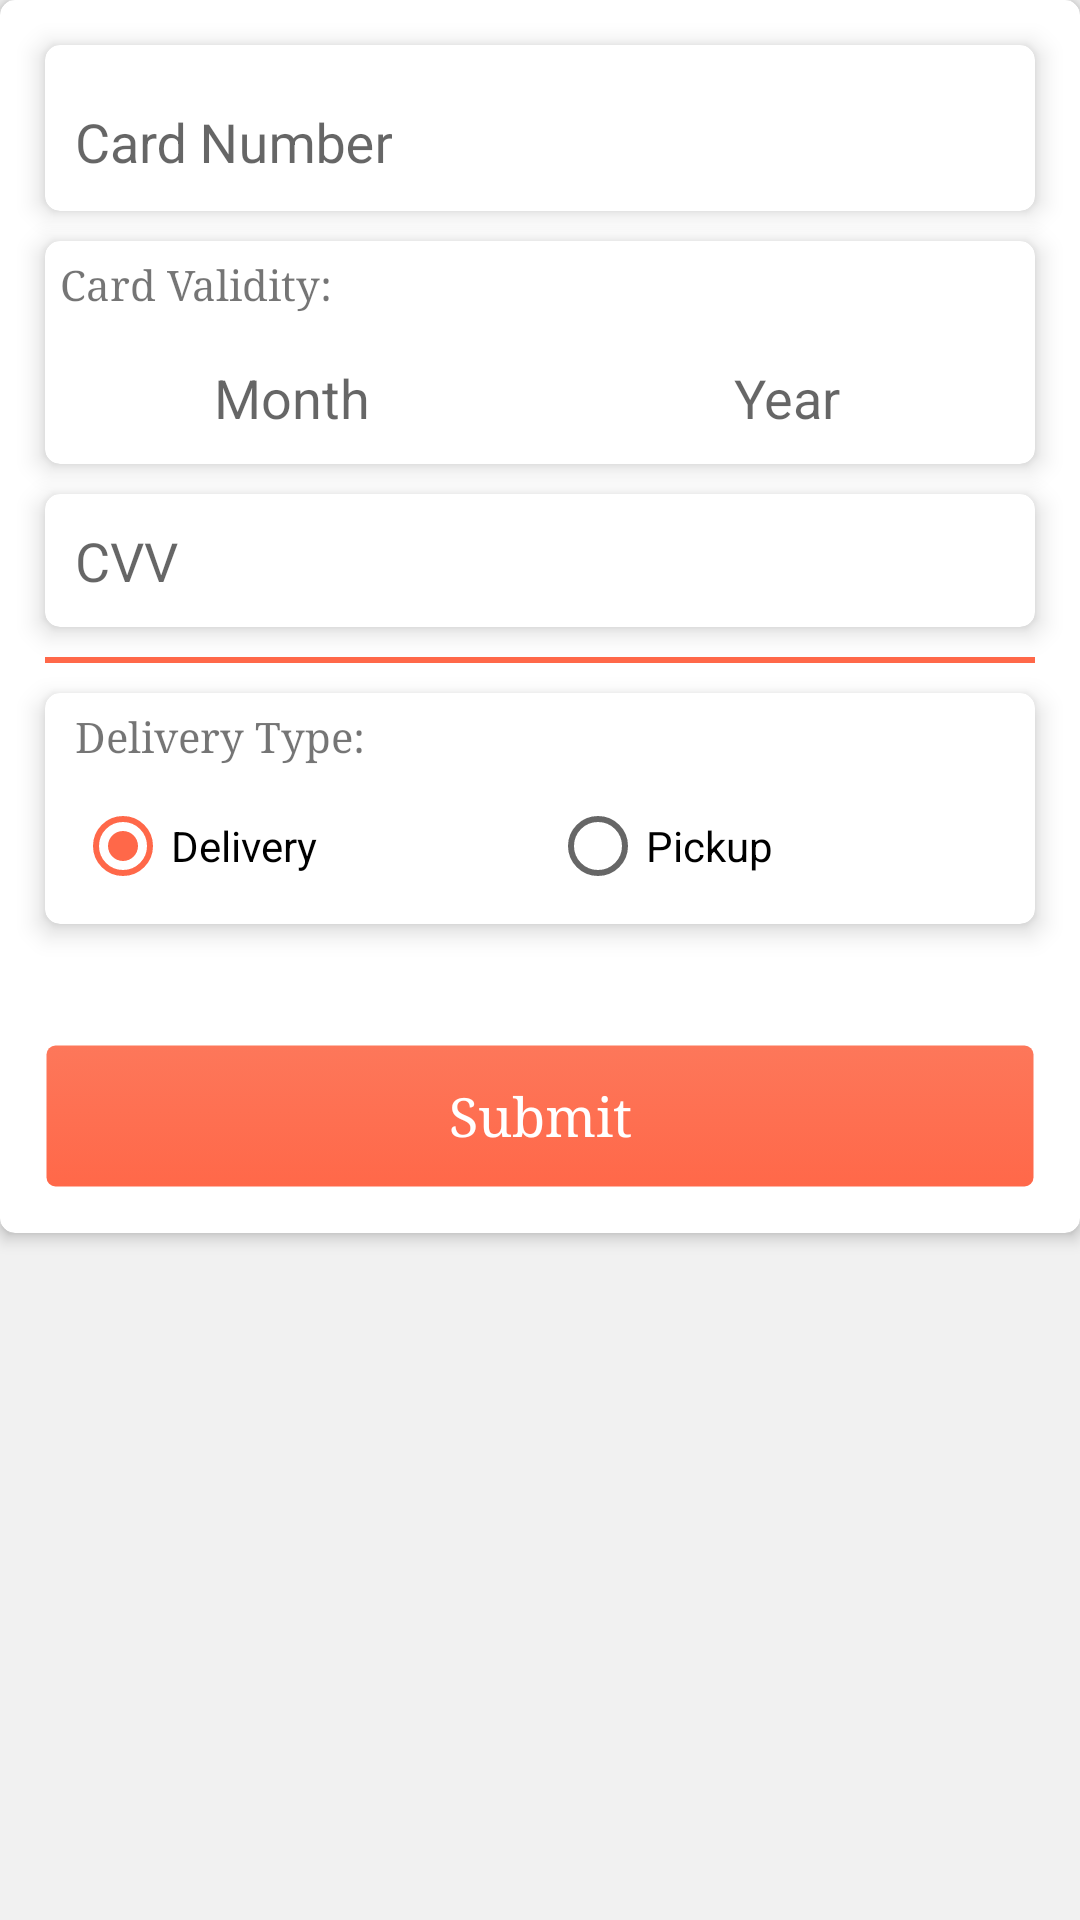

Write the Android layout XML for this screen, with the resource values it uses.
<!-- AndroidManifest.xml: application theme AppTheme -->
<!-- res/layout/r_payment_dialog.xml -->
<?xml version="1.0" encoding="utf-8"?>
<RelativeLayout xmlns:android="http://schemas.android.com/apk/res/android"
    xmlns:app="http://schemas.android.com/apk/res-auto"
    xmlns:card_view="http://schemas.android.com/apk/res-auto"
    xmlns:tools="http://schemas.android.com/tools"
    android:id="@+id/type_selection_layout"
    android:layout_width="match_parent"
    android:layout_height="wrap_content"
    android:background="@color/lightgray">


    <android.support.v7.widget.CardView
        android:layout_width="match_parent"
        android:layout_height="wrap_content"
        android:background="@color/lightgray"
        card_view:cardCornerRadius="5dp"
        card_view:cardElevation="3dp">


        <LinearLayout
            android:layout_width="match_parent"
            android:layout_height="match_parent"
            android:layout_margin="5dp"
            android:orientation="vertical">

            
            <android.support.v7.widget.CardView
                android:layout_width="match_parent"
                android:layout_height="wrap_content"
                android:layout_marginLeft="10dp"
                android:layout_marginRight="10dp"
                android:layout_marginTop="10dp"
                app:cardCornerRadius="5dp"
                app:cardElevation="5dp">

                <android.support.design.widget.TextInputLayout
                    android:layout_width="match_parent"
                    android:layout_height="wrap_content"
                    android:padding="10dp">

                    <EditText
                        android:id="@+id/card_no"
                        android:layout_width="match_parent"
                        android:layout_height="wrap_content"
                        android:background="@android:color/transparent"
                        android:ems="10"
                        android:hint="Card Number"
                        android:inputType="number"
                        android:maxLength="16"
                        android:singleLine="true" />

                </android.support.design.widget.TextInputLayout>

            </android.support.v7.widget.CardView>

            
            <android.support.v7.widget.CardView
                android:layout_width="match_parent"
                android:layout_height="wrap_content"
                android:layout_marginLeft="10dp"
                android:layout_marginRight="10dp"
                android:layout_marginTop="10dp"
                app:cardCornerRadius="5dp"
                app:cardElevation="5dp">

                <TableRow
                    android:layout_width="match_parent"
                    android:layout_height="wrap_content"
                    android:layout_marginBottom="10dp"
                    android:layout_marginTop="5dp">

                    <TextView
                        android:layout_width="match_parent"
                        android:layout_height="wrap_content"
                        android:layout_marginLeft="5dp"
                        android:text="Card Validity:"
                        android:textAppearance="?android:attr/textAppearanceSmall"
                        android:typeface="serif" />

                </TableRow>

                <LinearLayout
                    android:layout_width="match_parent"
                    android:layout_height="wrap_content"
                    android:layout_marginBottom="5dp"
                    android:layout_marginLeft="5dp"
                    android:layout_marginRight="5dp"
                    android:layout_marginTop="35dp"
                    android:orientation="horizontal">


                    <TableRow
                        android:layout_width="0dp"
                        android:layout_height="match_parent"
                        android:layout_weight="1"
                        android:background="@drawable/black_rounded_corner">

                        <EditText
                            android:id="@+id/validity_month"
                            android:layout_width="0dp"
                            android:layout_height="wrap_content"
                            android:layout_weight="1"
                            android:background="@android:color/transparent"
                            android:hint="Month"
                            android:inputType="number"
                            android:maxLength="2"
                            android:padding="5dp"
                            android:singleLine="true"
                            android:textAlignment="center" />


                    </TableRow>

                    <TableRow
                        android:layout_width="0dp"
                        android:layout_height="wrap_content"
                        android:layout_marginLeft="10dp"
                        android:layout_weight="1"
                        android:background="@drawable/black_rounded_corner">

                        <EditText
                            android:id="@+id/validity_year"
                            android:layout_width="0dp"
                            android:layout_height="wrap_content"
                            android:layout_weight="1"
                            android:background="@android:color/transparent"
                            android:hint="Year"
                            android:inputType="number"
                            android:maxLength="4"
                            android:padding="5dp"
                            android:singleLine="true"
                            android:textAlignment="center" />

                    </TableRow>


                </LinearLayout>

            </android.support.v7.widget.CardView>

            
            <android.support.v7.widget.CardView
                android:layout_width="match_parent"
                android:layout_height="wrap_content"
                android:layout_marginLeft="10dp"
                android:layout_marginRight="10dp"
                android:layout_marginTop="10dp"
                app:cardCornerRadius="5dp"
                app:cardElevation="5dp">


                <EditText
                    android:id="@+id/cvv_number_text"
                    android:layout_width="match_parent"
                    android:layout_height="wrap_content"
                    android:background="@android:color/transparent"
                    android:hint="CVV"
                    android:inputType="number"
                    android:maxLength="3"
                    android:padding="10dp"
                    android:singleLine="true" />


            </android.support.v7.widget.CardView>

            <View
                android:layout_width="match_parent"
                android:layout_height="2dp"
                android:layout_marginLeft="10dp"
                android:layout_marginRight="10dp"
                android:layout_marginTop="10dp"
                android:background="@color/peach" />

            
            <android.support.v7.widget.CardView
                android:layout_width="match_parent"
                android:layout_height="wrap_content"
                android:layout_marginBottom="10dp"
                android:layout_marginLeft="10dp"
                android:layout_marginRight="10dp"
                android:layout_marginTop="10dp"
                app:cardCornerRadius="5dp"
                app:cardElevation="5dp">

                <TableRow
                    android:layout_width="match_parent"
                    android:layout_height="wrap_content"
                    android:layout_marginBottom="10dp"
                    android:layout_marginTop="5dp">

                    <TextView
                        android:layout_width="match_parent"
                        android:layout_height="wrap_content"
                        android:layout_marginLeft="10dp"
                        android:text="Delivery Type:"
                        android:textAppearance="?android:attr/textAppearanceSmall"
                        android:typeface="serif" />

                </TableRow>

                <RadioGroup
                    android:id="@+id/radio_group"
                    android:layout_width="match_parent"
                    android:layout_height="wrap_content"
                    android:orientation="horizontal"
                    android:layout_marginTop="25dp"
                    android:padding="10dp">

                    <RadioButton
                        android:id="@+id/delivery"
                        android:layout_width="wrap_content"
                        android:layout_height="wrap_content"
                        android:layout_weight="1"
                        android:checked="true"
                        android:text="Delivery" />

                    <RadioButton
                        android:id="@+id/pickup"
                        android:layout_width="wrap_content"
                        android:layout_height="wrap_content"
                        android:layout_weight="1"
                        android:text="Pickup" />

                </RadioGroup>


            </android.support.v7.widget.CardView>


            <TableRow
                android:layout_width="match_parent"
                android:layout_height="wrap_content"
                android:layout_marginLeft="10dp"
                android:layout_marginRight="10dp"
                android:layout_marginTop="30dp"
                android:layout_marginBottom="10dp"
                android:gravity="bottom">

                <Button
                    android:id="@+id/submit_btn"
                    android:layout_width="0dp"
                    android:layout_height="wrap_content"
                    android:layout_weight="1"
                    android:background="@drawable/rounded_btn"
                    android:text="Submit"
                    android:textAppearance="?android:attr/textAppearanceMedium"
                    android:textColor="@android:color/white"
                    android:typeface="serif" />
            </TableRow>

        </LinearLayout>


    </android.support.v7.widget.CardView>


</RelativeLayout>
<!-- resources referenced by this layout -->
<resources>
  <color name="lightgray">#f1f1f1</color>
  <color name="peach">#ff6849</color>
  <!-- drawable rounded_btn (drawable) -->
  <?xml version="1.0" encoding="utf-8"?>
  <selector xmlns:android="http://schemas.android.com/apk/res/android" >
  
      <item >
          <shape android:shape="rectangle"  >
              <corners android:radius="3dip" />
              <stroke android:width="1dip" android:color="@android:color/transparent" />
             <gradient android:angle="-90" android:startColor="#fd775a" android:endColor="#ff6849"  />
  
          </shape>
      </item>
  
  </selector>
  <style name="AppTheme" parent="Theme.AppCompat.Light.DarkActionBar">
          
          <item name="colorPrimary">@color/darkgray1</item>
          <item name="colorPrimaryDark">@color/darkgray1</item>
          <item name="colorAccent">@color/peach</item>
      </style>
  <color name="darkgray1">#272324</color>
</resources>
